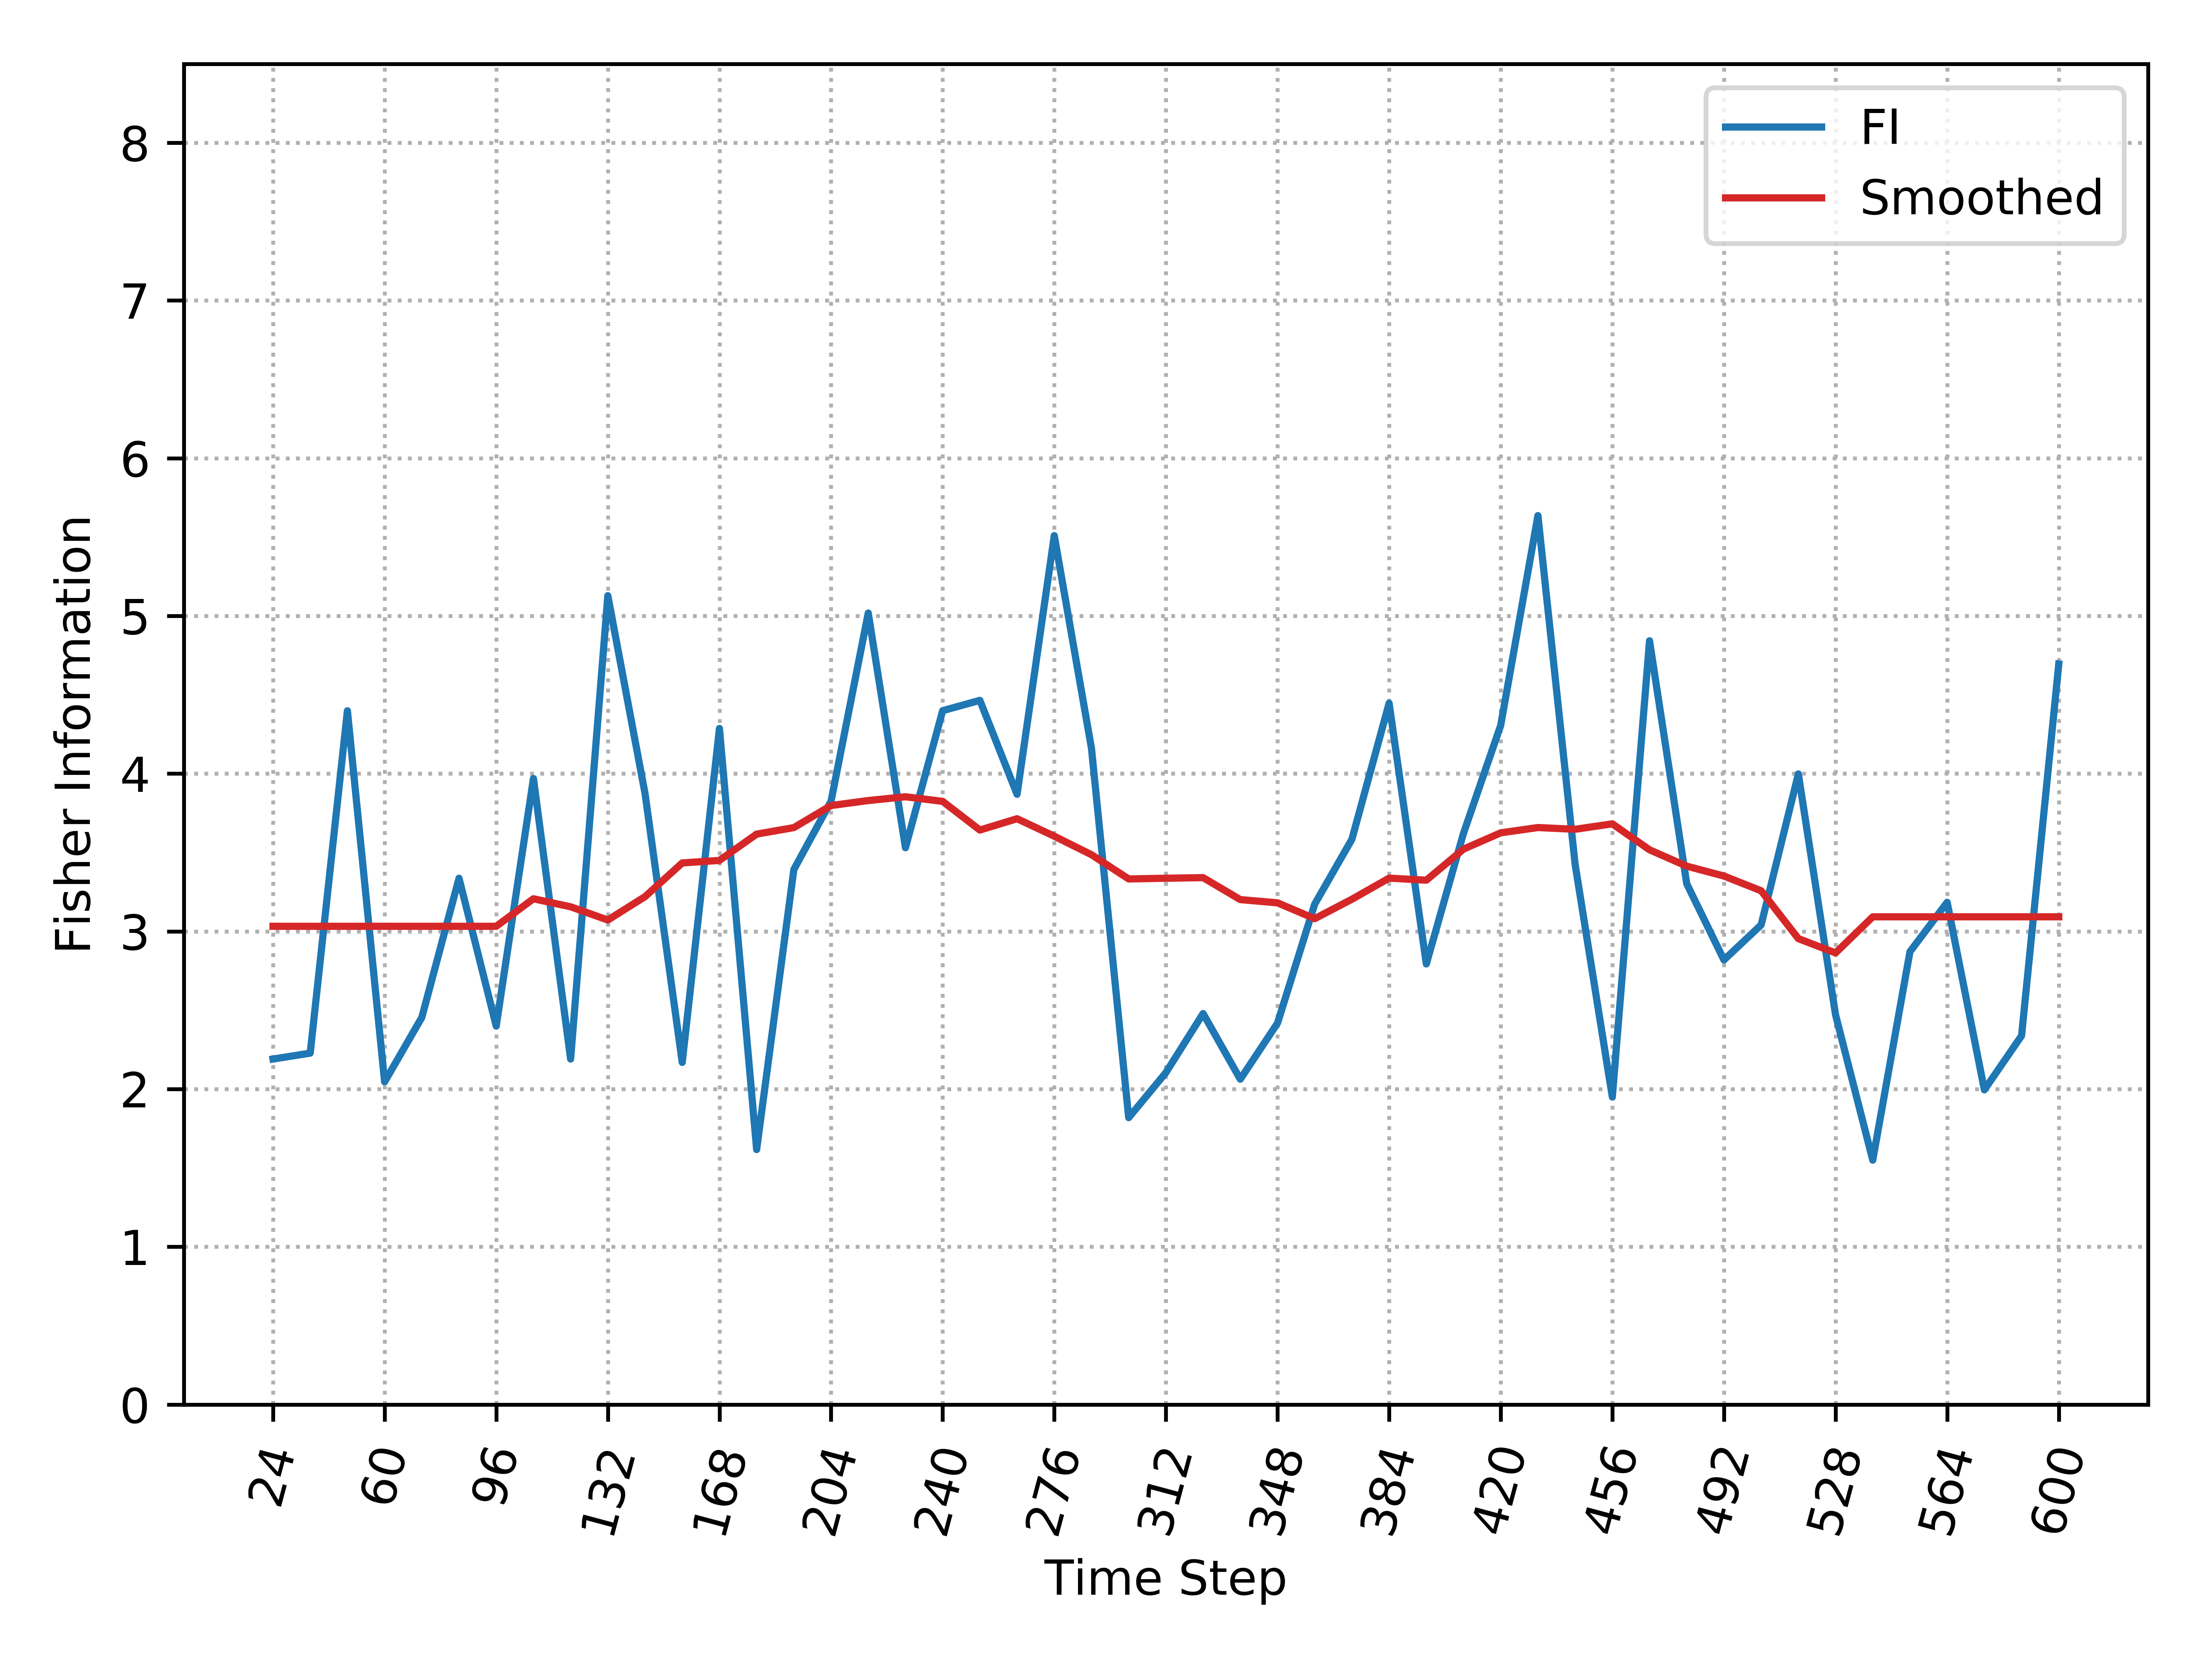

The data file committed next to this chart (first rows):
, Time_Step, FI, Smooth_FI
0, 24, 2.191, 3.032
1, 36, 2.228, 3.032
2, 48, 4.399, 3.032
3, 60, 2.046, 3.032
4, 72, 2.455, 3.032
5, 84, 3.337, 3.032
6, 96, 2.4, 3.032
7, 108, 3.969, 3.207
8, 120, 2.191, 3.156
9, 132, 5.129, 3.072
10, 144, 3.874, 3.22
11, 156, 2.169, 3.434
12, 168, 4.287, 3.45
13, 180, 1.617, 3.617
14, 192, 3.392, 3.658
15, 204, 3.826, 3.798
16, 216, 5.019, 3.83
17, 228, 3.53, 3.854
18, 240, 4.4, 3.824
19, 252, 4.465, 3.643
20, 264, 3.869, 3.714
21, 276, 5.509, 3.604
22, 288, 4.16, 3.486
23, 300, 1.819, 3.332
24, 312, 2.105, 3.337
25, 324, 2.479, 3.341
26, 336, 2.063, 3.202
27, 348, 2.418, 3.181
28, 360, 3.173, 3.081
29, 372, 3.584, 3.204
30, 384, 4.447, 3.338
31, 396, 2.794, 3.325
32, 408, 3.623, 3.522
33, 420, 4.306, 3.625
34, 432, 5.636, 3.658
35, 444, 3.425, 3.647
36, 456, 1.949, 3.682
37, 468, 4.843, 3.517
38, 480, 3.302, 3.414
39, 492, 2.819, 3.351
40, 504, 3.041, 3.258
41, 516, 3.998, 2.954
42, 528, 2.471, 2.864
43, 540, 1.55, 3.092
44, 552, 2.871, 3.092
45, 564, 3.185, 3.092
46, 576, 1.995, 3.092
47, 588, 2.338, 3.092
48, 600, 4.695, 3.092
